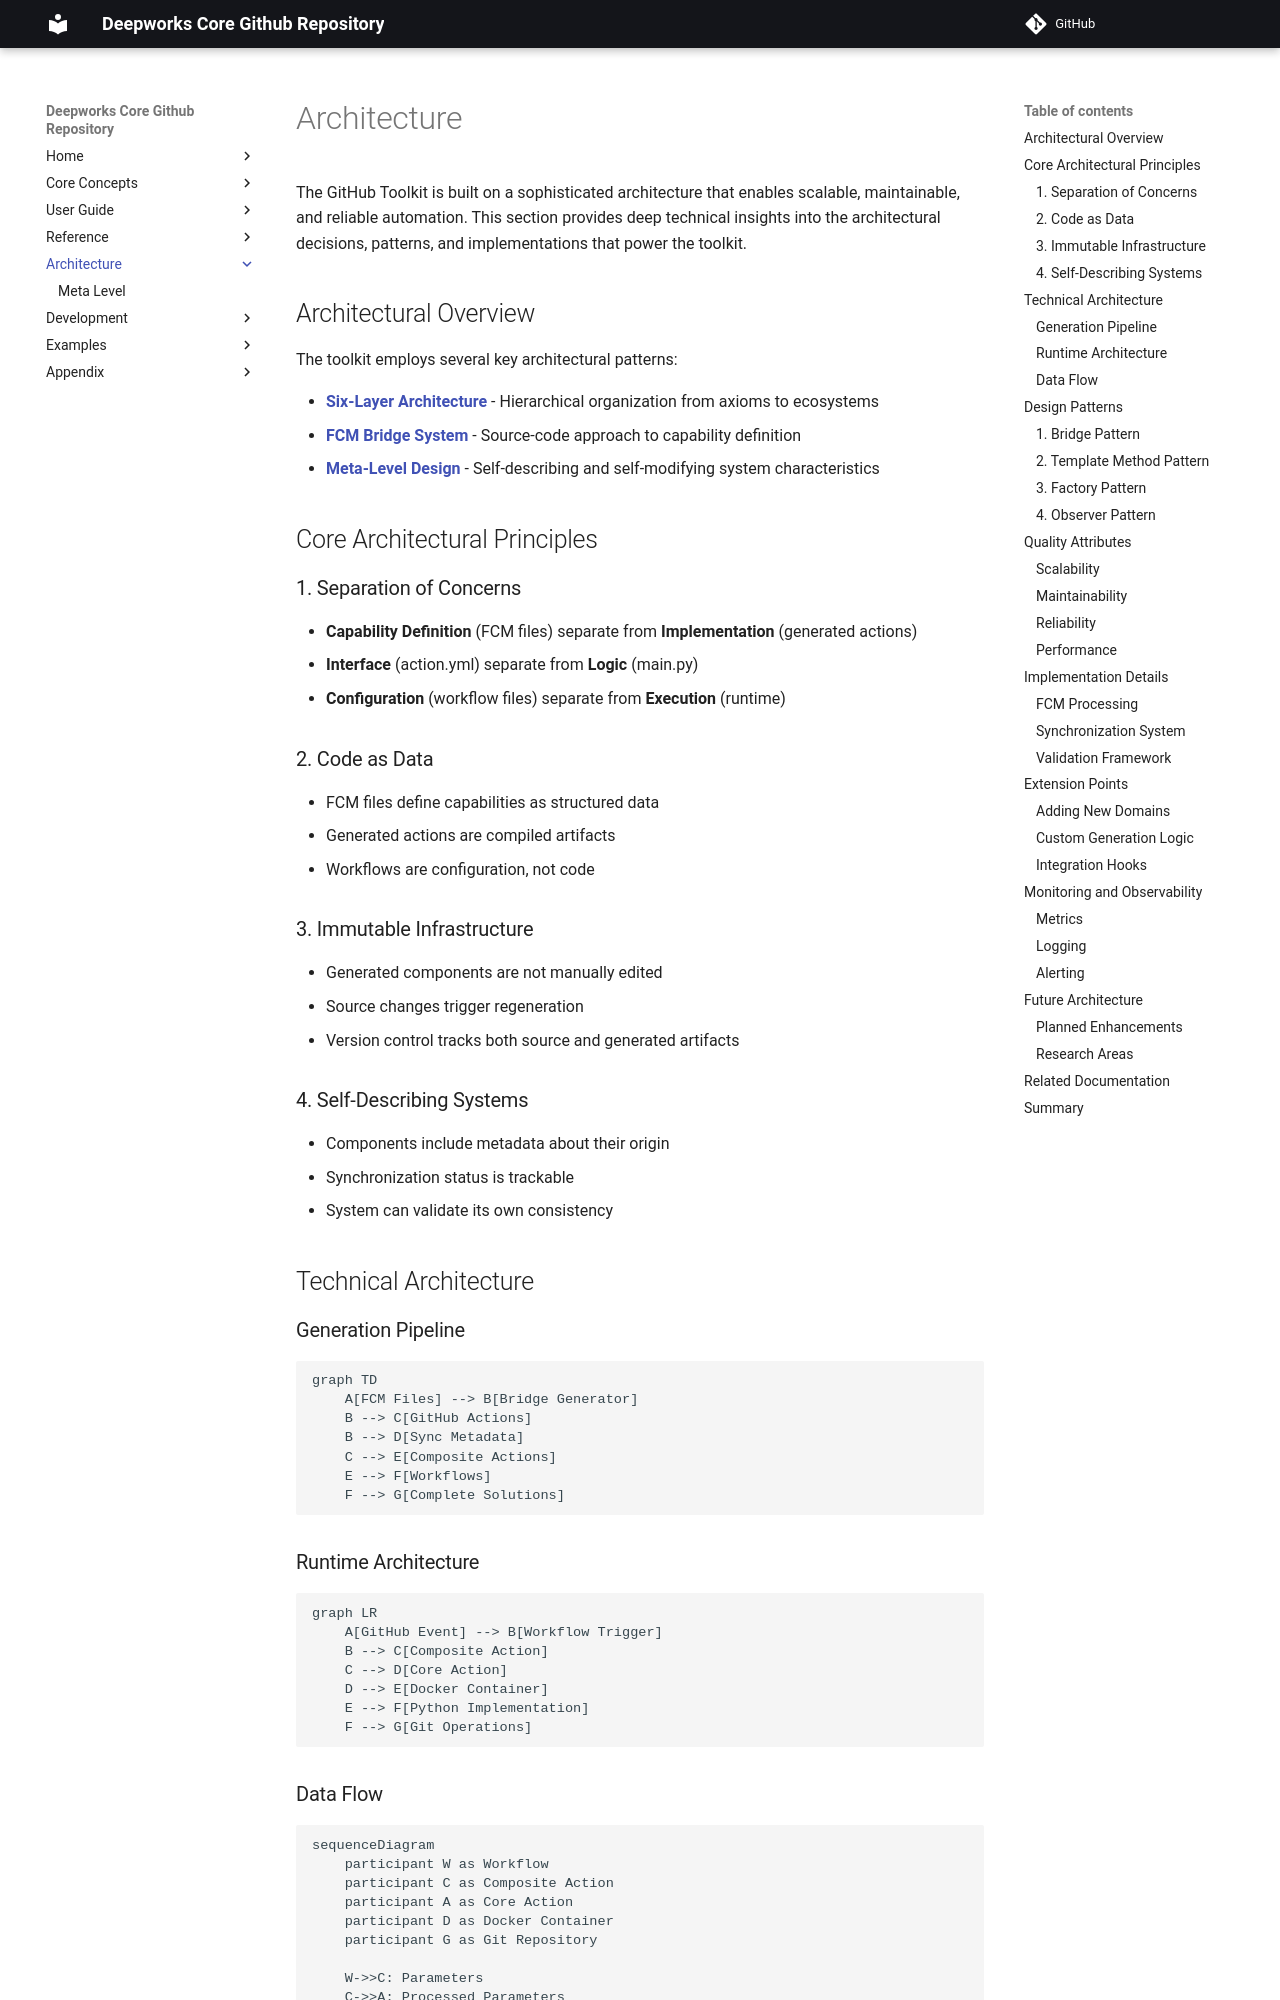

repository: deepworks-net/github.toolkit · page: architecture/index.html · generator: mkdocs

# Architecture

The GitHub Toolkit is built on a sophisticated architecture that enables scalable, maintainable, and reliable automation. This section provides deep technical insights into the architectural decisions, patterns, and implementations that power the toolkit.

## Architectural Overview

The toolkit employs several key architectural patterns:

- **[Six-Layer Architecture](../concepts/six-layers.md)** - Hierarchical organization from axioms to ecosystems
- **[FCM Bridge System](../concepts/fcm-bridge.md)** - Source-code approach to capability definition
- **[Meta-Level Design](meta-level.md)** - Self-describing and self-modifying system characteristics

## Core Architectural Principles

### 1. Separation of Concerns
- **Capability Definition** (FCM files) separate from **Implementation** (generated actions)
- **Interface** (action.yml) separate from **Logic** (main.py)
- **Configuration** (workflow files) separate from **Execution** (runtime)

### 2. Code as Data
- FCM files define capabilities as structured data
- Generated actions are compiled artifacts
- Workflows are configuration, not code

### 3. Immutable Infrastructure
- Generated components are not manually edited
- Source changes trigger regeneration
- Version control tracks both source and generated artifacts

### 4. Self-Describing Systems
- Components include metadata about their origin
- Synchronization status is trackable
- System can validate its own consistency

## Technical Architecture

### Generation Pipeline
```mermaid
graph TD
    A[FCM Files] --> B[Bridge Generator]
    B --> C[GitHub Actions]
    B --> D[Sync Metadata]
    C --> E[Composite Actions]
    E --> F[Workflows]
    F --> G[Complete Solutions]
```

### Runtime Architecture
```mermaid
graph LR
    A[GitHub Event] --> B[Workflow Trigger]
    B --> C[Composite Action]
    C --> D[Core Action]
    D --> E[Docker Container]
    E --> F[Python Implementation]
    F --> G[Git Operations]
```
